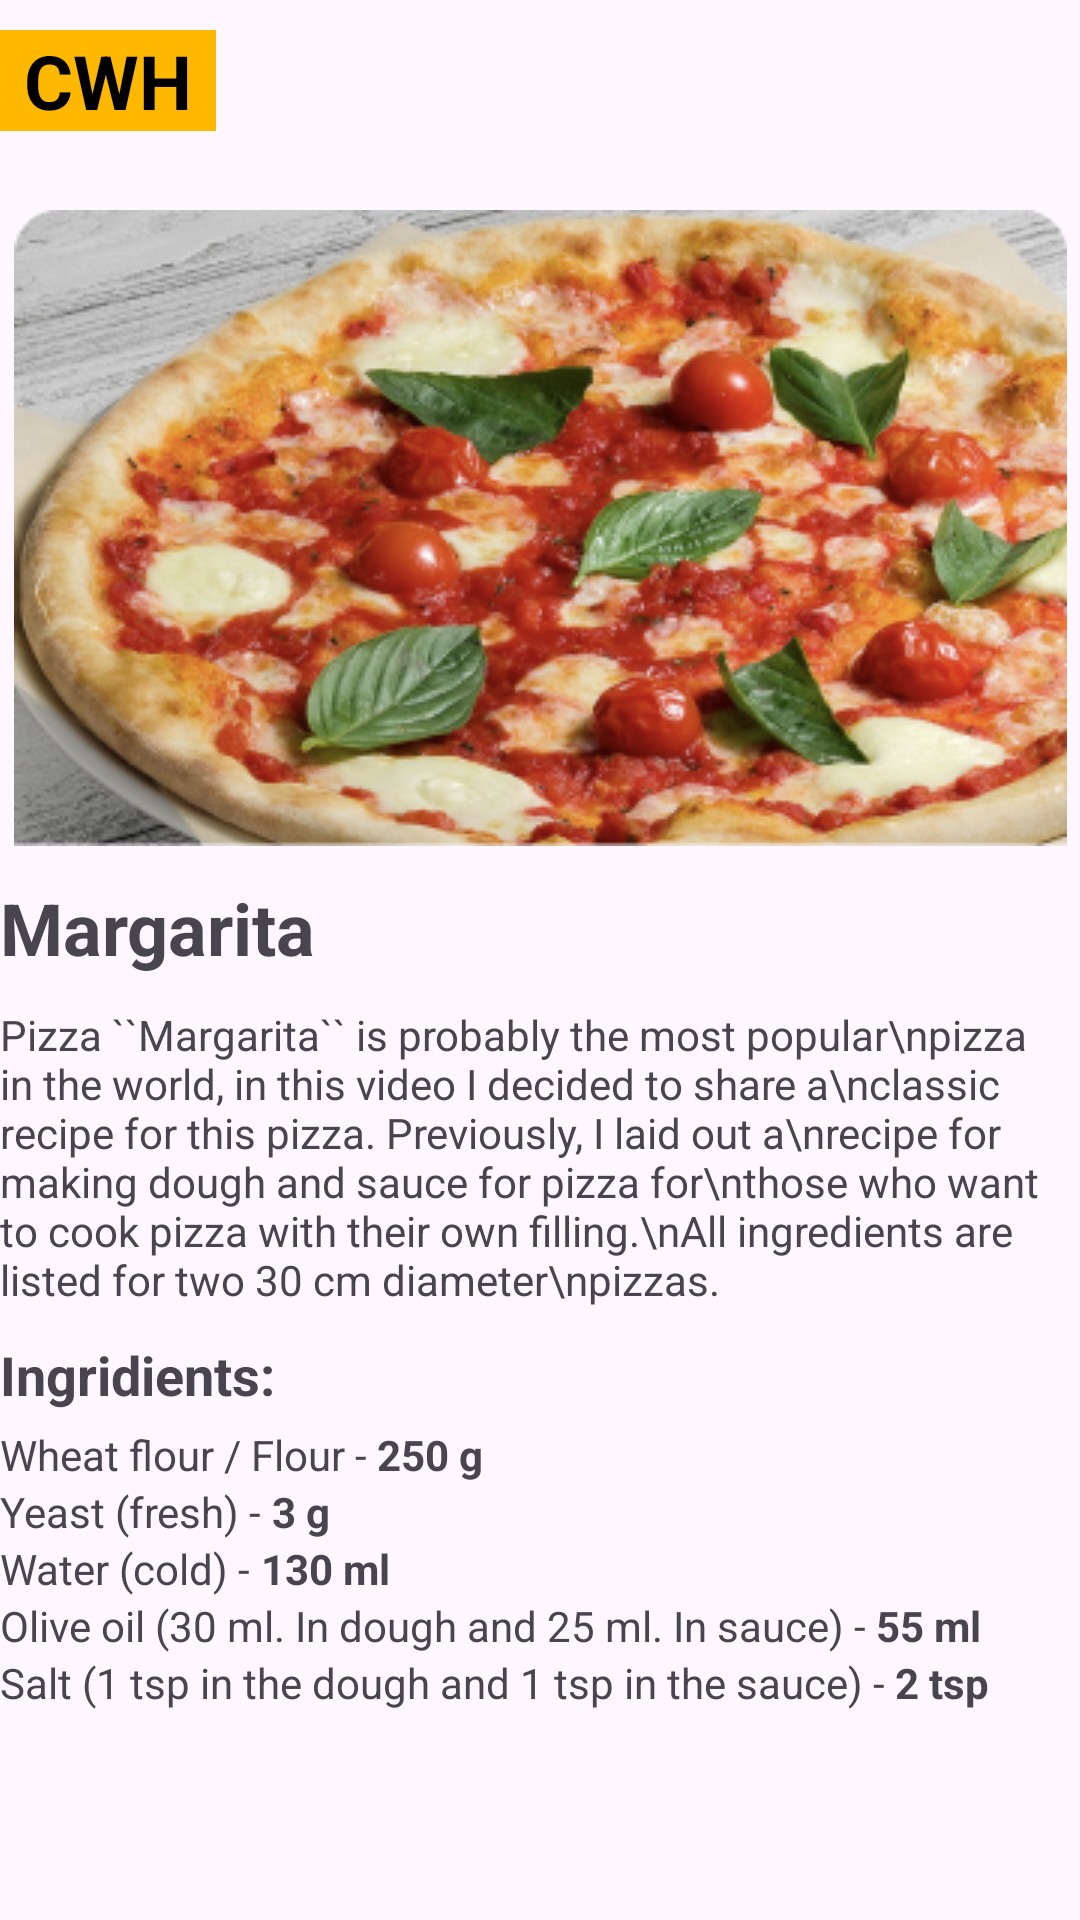

Here is an Android app screen rendered from its layout file. Give the layout XML and the strings, colors and styles it references.
<!-- AndroidManifest.xml: application theme Theme.Chashka5 -->
<!-- res/layout/activity_main5.xml -->
<?xml version="1.0" encoding="utf-8"?>
<androidx.constraintlayout.widget.ConstraintLayout xmlns:android="http://schemas.android.com/apk/res/android"
    xmlns:app="http://schemas.android.com/apk/res-auto"
    xmlns:tools="http://schemas.android.com/tools"
    android:id="@+id/main"
    android:layout_width="match_parent"
    android:layout_height="match_parent"
    tools:context=".MainActivity5">

    <LinearLayout
        android:layout_width="413dp"
        android:layout_height="70dp"
        android:layout_marginTop="72dp"
        android:orientation="horizontal"
        app:layout_constraintEnd_toEndOf="parent"
        app:layout_constraintTop_toBottomOf="@+id/linearLayout4">

        <ImageView
            android:id="@+id/imageView16"
            android:layout_width="wrap_content"
            android:layout_height="wrap_content"
            android:layout_weight="1"
            android:paddingLeft="50dp"
            android:paddingTop="19dp"
            android:paddingBottom="19dp"
            app:srcCompat="@drawable/home2" />

        <ImageView
            android:id="@+id/imageView17"
            android:layout_width="wrap_content"
            android:layout_height="wrap_content"
            android:layout_weight="1"
            android:paddingLeft="50dp"
            android:paddingTop="19dp"
            android:paddingBottom="19dp"
            app:srcCompat="@drawable/recipe2" />

        <ImageView
            android:id="@+id/imageView13"
            android:layout_width="wrap_content"
            android:layout_height="wrap_content"
            android:layout_weight="1"
            android:paddingLeft="50dp"
            android:paddingTop="19dp"
            android:paddingBottom="19dp"
            app:srcCompat="@drawable/about" />

        <ImageView
            android:id="@+id/imageView14"
            android:layout_width="wrap_content"
            android:layout_height="wrap_content"
            android:layout_weight="1"
            android:paddingLeft="50dp"
            android:paddingTop="19dp"
            android:paddingRight="49dp"
            android:paddingBottom="19dp"
            app:srcCompat="@drawable/group" />
    </LinearLayout>

    <ImageView
        android:id="@+id/imageView15"
        android:layout_width="wrap_content"
        android:layout_height="wrap_content"
        android:layout_marginTop="70dp"
        app:layout_constraintEnd_toEndOf="parent"
        app:layout_constraintStart_toStartOf="parent"
        app:layout_constraintTop_toTopOf="parent"
        app:srcCompat="@drawable/margarita" />

    <TextView
        android:id="@+id/textView24"
        android:layout_width="wrap_content"
        android:layout_height="wrap_content"
        android:layout_marginTop="10dp"
        android:background="#FFB800"
        android:paddingLeft="8dp"
        android:paddingRight="8dp"
        android:text="CWH"
        android:textAlignment="center"
        android:textColor="#000000"
        android:textSize="25sp"
        android:textStyle="bold"
        app:layout_constraintEnd_toEndOf="parent"
        app:layout_constraintHorizontal_bias="0.0"
        app:layout_constraintStart_toStartOf="parent"
        app:layout_constraintTop_toTopOf="parent" />

    <LinearLayout
        android:id="@+id/linearLayout4"
        android:layout_width="wrap_content"
        android:layout_height="wrap_content"
        android:layout_marginTop="283dp"
        android:orientation="vertical"
        app:layout_constraintEnd_toEndOf="parent"
        app:layout_constraintStart_toStartOf="parent"
        app:layout_constraintTop_toTopOf="parent">

        <LinearLayout
            android:layout_width="match_parent"
            android:layout_height="match_parent"
            android:orientation="horizontal"
            android:paddingTop="10dp"
            android:paddingBottom="10dp">

            <TextView
                android:id="@+id/textView26"
                android:layout_width="wrap_content"
                android:layout_height="wrap_content"
                android:layout_weight="1"
                android:text="Margarita"
                android:textSize="24dp"
                android:textStyle="bold" />
        </LinearLayout>

        <LinearLayout
            android:layout_width="match_parent"
            android:layout_height="match_parent"
            android:orientation="horizontal">

            <TextView
                android:id="@+id/textView33"
                android:layout_width="wrap_content"
                android:layout_height="wrap_content"
                android:layout_weight="1"
                android:text="Pizza ``Margarita`` is probably the most popular\npizza in the world, in this video I decided to share a\nclassic recipe for this pizza. Previously, I laid out a\nrecipe for making dough and sauce for pizza for\nthose who want to cook pizza with their own filling.\nAll ingredients are listed for two 30 cm diameter\npizzas." />
        </LinearLayout>

        <LinearLayout
            android:layout_width="match_parent"
            android:layout_height="match_parent"
            android:orientation="horizontal"
            android:paddingTop="10dp"
            android:paddingBottom="5dp">

            <TextView
                android:id="@+id/textView34"
                android:layout_width="wrap_content"
                android:layout_height="wrap_content"
                android:layout_weight="1"
                android:text="Ingridients:"
                android:textSize="18dp"
                android:textStyle="bold" />
        </LinearLayout>

        <LinearLayout
            android:layout_width="match_parent"
            android:layout_height="match_parent"
            android:orientation="vertical">

            <LinearLayout
                android:layout_width="wrap_content"
                android:layout_height="wrap_content"
                android:orientation="horizontal">

                <TextView
                    android:id="@+id/textView35"
                    android:layout_width="wrap_content"
                    android:layout_height="wrap_content"
                    android:layout_weight="1"
                    android:text="Wheat flour / Flour - " />

                <TextView
                    android:id="@+id/textView37"
                    android:layout_width="wrap_content"
                    android:layout_height="wrap_content"
                    android:layout_weight="1"
                    android:text="250 g"
                    android:textStyle="bold" />

            </LinearLayout>

            <LinearLayout
                android:layout_width="wrap_content"
                android:layout_height="wrap_content"
                android:orientation="horizontal">

                <TextView
                    android:id="@+id/textView38"
                    android:layout_width="wrap_content"
                    android:layout_height="wrap_content"
                    android:layout_weight="1"
                    android:text="Yeast (fresh) - " />

                <TextView
                    android:id="@+id/textView39"
                    android:layout_width="wrap_content"
                    android:layout_height="wrap_content"
                    android:layout_weight="1"
                    android:text="3 g"
                    android:textStyle="bold" />

            </LinearLayout>

            <LinearLayout
                android:layout_width="wrap_content"
                android:layout_height="wrap_content"
                android:layout_weight="1"
                android:orientation="horizontal">

                <TextView
                    android:id="@+id/textView40"
                    android:layout_width="wrap_content"
                    android:layout_height="wrap_content"
                    android:layout_weight="1"
                    android:text="Water (cold) - " />

                <TextView
                    android:id="@+id/textView41"
                    android:layout_width="wrap_content"
                    android:layout_height="wrap_content"
                    android:layout_weight="1"
                    android:text="130 ml"
                    android:textStyle="bold" />

            </LinearLayout>

            <LinearLayout
                android:layout_width="wrap_content"
                android:layout_height="wrap_content"
                android:orientation="horizontal">

                <TextView
                    android:id="@+id/textView42"
                    android:layout_width="wrap_content"
                    android:layout_height="wrap_content"
                    android:layout_weight="1"
                    android:text="Olive oil (30 ml. In dough and 25 ml. In sauce) - " />

                <TextView
                    android:id="@+id/textView43"
                    android:layout_width="wrap_content"
                    android:layout_height="wrap_content"
                    android:layout_weight="1"
                    android:text="55 ml"
                    android:textStyle="bold" />

            </LinearLayout>

            <LinearLayout
                android:layout_width="wrap_content"
                android:layout_height="wrap_content"
                android:layout_weight="1"
                android:orientation="horizontal">

                <TextView
                    android:id="@+id/textView45"
                    android:layout_width="wrap_content"
                    android:layout_height="wrap_content"
                    android:layout_weight="1"
                    android:text="Salt (1 tsp in the dough and 1 tsp in the sauce) - " />

                <TextView
                    android:id="@+id/textView46"
                    android:layout_width="wrap_content"
                    android:layout_height="wrap_content"
                    android:layout_weight="1"
                    android:text="2 tsp"
                    android:textStyle="bold" />
            </LinearLayout>
        </LinearLayout>

    </LinearLayout>

    <ImageView
        android:id="@+id/imageView18"
        android:layout_width="wrap_content"
        android:layout_height="wrap_content"
        android:layout_marginStart="302dp"
        android:layout_marginTop="10dp"
        app:layout_constraintStart_toEndOf="@+id/textView24"
        app:layout_constraintTop_toTopOf="parent"
        app:srcCompat="@drawable/strange" />
</androidx.constraintlayout.widget.ConstraintLayout>
<!-- resources referenced by this layout -->
<resources>
  <!-- drawable about: png bitmap (drawable, 435 bytes) -->
  <!-- drawable group: png bitmap (drawable, 526 bytes) -->
  <!-- drawable home2: png bitmap (drawable, 384 bytes) -->
  <!-- drawable margarita: png bitmap (drawable, 180727 bytes) -->
  <!-- drawable recipe2: png bitmap (drawable, 755 bytes) -->
  <!-- drawable strange: png bitmap (drawable, 410 bytes) -->
  <style name="Theme.Chashka5" parent="Base.Theme.Chashka5" />
  <style name="Base.Theme.Chashka5" parent="Theme.Material3.DayNight.NoActionBar">
          
          
      </style>
</resources>
